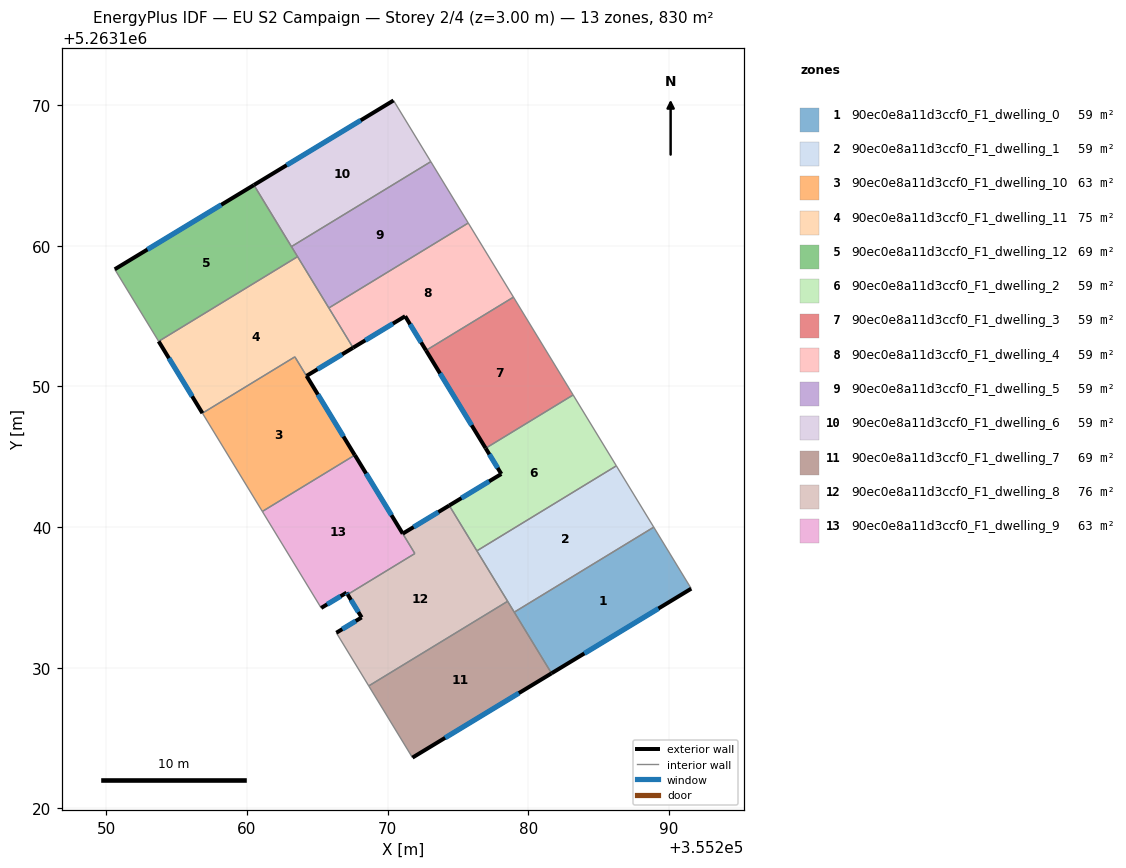
=== STOREY PLAN SPEC (per zone: floor XY polygon, exterior-wall plan segments, windows/doors) ===
zone 1: 90ec0e8a11d3ccf0_F1_dwelling_0  (59.3 m²)
  floor: (355288.90, 5263139.99) (355291.57, 5263135.62) (355281.64, 5263129.61) (355278.99, 5263133.95)
  exterior wall: (355281.64, 5263129.61) – (355291.57, 5263135.62)  [11.6 m]
    window: (355283.97, 5263131.02) – (355289.24, 5263134.21)  [9.8 m²]
  interior walls: 3
zone 2: 90ec0e8a11d3ccf0_F1_dwelling_1  (59.3 m²)
  floor: (355286.25, 5263144.35) (355288.90, 5263139.99) (355278.99, 5263133.95) (355276.33, 5263138.31)
  interior walls: 5
zone 3: 90ec0e8a11d3ccf0_F1_dwelling_10  (62.9 m²)
  floor: (355263.40, 5263152.10) (355267.66, 5263145.11) (355261.09, 5263141.11) (355256.83, 5263148.09)
  interior walls: 4
zone 4: 90ec0e8a11d3ccf0_F1_dwelling_11  (75.3 m²)
  floor: (355263.59, 5263159.22) (355267.54, 5263152.75) (355264.23, 5263150.75) (355267.66, 5263145.11) (355263.40, 5263152.10) (355256.83, 5263148.09) (355253.72, 5263153.20)
  exterior wall: (355253.72, 5263153.20) – (355256.83, 5263148.09)  [6.0 m]
    window: (355254.45, 5263152.00) – (355256.10, 5263149.29)  [5.0 m²]
  exterior wall: (355264.23, 5263150.75) – (355267.54, 5263152.75)  [3.9 m]
    window: (355265.01, 5263151.21) – (355266.76, 5263152.28)  [3.3 m²]
  exterior wall: (355267.66, 5263145.11) – (355264.23, 5263150.75)  [6.6 m]
    window: (355266.85, 5263146.44) – (355265.03, 5263149.42)  [5.6 m²]
  interior walls: 5
zone 5: 90ec0e8a11d3ccf0_F1_dwelling_12  (69.1 m²)
  floor: (355260.49, 5263164.31) (355263.59, 5263159.22) (355253.72, 5263153.20) (355250.60, 5263158.32)
  exterior wall: (355260.49, 5263164.31) – (355250.60, 5263158.32)  [11.6 m]
    window: (355258.17, 5263162.90) – (355252.92, 5263159.73)  [9.8 m²]
  interior walls: 4
zone 6: 90ec0e8a11d3ccf0_F1_dwelling_2  (59.3 m²)
  floor: (355283.17, 5263149.39) (355286.25, 5263144.35) (355276.33, 5263138.31) (355274.37, 5263141.53) (355278.07, 5263143.78) (355276.96, 5263145.60)
  exterior wall: (355278.07, 5263143.78) – (355274.37, 5263141.53)  [4.3 m]
    window: (355277.20, 5263143.25) – (355275.24, 5263142.06)  [3.7 m²]
  exterior wall: (355276.96, 5263145.60) – (355278.07, 5263143.78)  [2.1 m]
    window: (355277.22, 5263145.17) – (355277.81, 5263144.20)  [1.8 m²]
  interior walls: 4
zone 7: 90ec0e8a11d3ccf0_F1_dwelling_3  (59.3 m²)
  floor: (355278.93, 5263156.34) (355283.17, 5263149.39) (355276.96, 5263145.60) (355272.72, 5263152.55)
  exterior wall: (355272.72, 5263152.55) – (355276.96, 5263145.60)  [8.1 m]
    window: (355273.72, 5263150.92) – (355275.96, 5263147.23)  [6.9 m²]
  interior walls: 3
zone 8: 90ec0e8a11d3ccf0_F1_dwelling_4  (59.3 m²)
  floor: (355275.72, 5263161.61) (355278.93, 5263156.34) (355272.72, 5263152.55) (355271.24, 5263154.99) (355267.54, 5263152.75) (355265.81, 5263155.57)
  exterior wall: (355267.54, 5263152.75) – (355271.24, 5263154.99)  [4.3 m]
    window: (355268.41, 5263153.27) – (355270.37, 5263154.46)  [3.7 m²]
  exterior wall: (355271.24, 5263154.99) – (355272.72, 5263152.55)  [2.8 m]
    window: (355271.59, 5263154.41) – (355272.37, 5263153.13)  [2.4 m²]
  interior walls: 4
zone 9: 90ec0e8a11d3ccf0_F1_dwelling_5  (59.3 m²)
  floor: (355273.06, 5263165.97) (355275.72, 5263161.61) (355265.81, 5263155.57) (355263.16, 5263159.93)
  interior walls: 5
zone 10: 90ec0e8a11d3ccf0_F1_dwelling_6  (59.3 m²)
  floor: (355270.41, 5263170.32) (355273.06, 5263165.97) (355263.16, 5263159.93) (355260.49, 5263164.31)
  exterior wall: (355270.41, 5263170.32) – (355260.49, 5263164.31)  [11.6 m]
    window: (355268.08, 5263168.91) – (355262.82, 5263165.72)  [9.8 m²]
  interior walls: 3
zone 11: 90ec0e8a11d3ccf0_F1_dwelling_7  (69.1 m²)
  floor: (355278.52, 5263134.72) (355281.64, 5263129.61) (355271.76, 5263123.62) (355268.65, 5263128.71)
  exterior wall: (355271.76, 5263123.62) – (355281.64, 5263129.61)  [11.6 m]
    window: (355274.08, 5263125.02) – (355279.32, 5263128.20)  [9.8 m²]
  interior walls: 4
zone 12: 90ec0e8a11d3ccf0_F1_dwelling_8  (75.5 m²)
  floor: (355274.37, 5263141.53) (355278.52, 5263134.72) (355268.65, 5263128.71) (355266.35, 5263132.49) (355268.15, 5263133.58) (355267.15, 5263135.21) (355271.93, 5263138.12) (355271.07, 5263139.53)
  exterior wall: (355268.15, 5263133.58) – (355266.35, 5263132.49)  [2.1 m]
    window: (355267.72, 5263133.32) – (355266.77, 5263132.74)  [1.8 m²]
  exterior wall: (355267.15, 5263135.21) – (355268.15, 5263133.58)  [1.9 m]
    window: (355267.39, 5263134.83) – (355267.91, 5263133.96)  [1.6 m²]
  exterior wall: (355274.37, 5263141.53) – (355271.07, 5263139.53)  [3.9 m]
    window: (355273.59, 5263141.06) – (355271.84, 5263140.00)  [3.3 m²]
  interior walls: 6
zone 13: 90ec0e8a11d3ccf0_F1_dwelling_9  (62.7 m²)
  floor: (355267.66, 5263145.12) (355271.92, 5263138.12) (355267.15, 5263135.21) (355267.07, 5263135.34) (355265.27, 5263134.25) (355261.09, 5263141.11)
  exterior wall: (355267.07, 5263135.34) – (355267.15, 5263135.21)  [0.2 m]
    window: (355267.09, 5263135.31) – (355267.13, 5263135.24)  [0.1 m²]
  exterior wall: (355265.27, 5263134.25) – (355267.07, 5263135.34)  [2.1 m]
    window: (355265.69, 5263134.51) – (355266.65, 5263135.08)  [1.8 m²]
  exterior wall: (355271.06, 5263139.53) – (355267.66, 5263145.12)  [6.5 m]
    window: (355270.27, 5263140.84) – (355268.46, 5263143.81)  [5.5 m²]
  interior walls: 4

=== DERIVED (storey summary) ===
Building: EU S2 Campaign
Storey: 2 of 4  (floor level z = 3.00 m)
Storey gross floor area: 829.6 m²
Zones on this storey: 13
  - 90ec0e8a11d3ccf0_F1_dwelling_0: floor 59.3 m²; exterior wall 11.6 m (34.8 m²); 1 window(s) 9.8 m²; WWR 28.1%
  - 90ec0e8a11d3ccf0_F1_dwelling_1: floor 59.3 m²
  - 90ec0e8a11d3ccf0_F1_dwelling_10: floor 62.9 m²
  - 90ec0e8a11d3ccf0_F1_dwelling_11: floor 75.3 m²; exterior wall 16.4 m (49.3 m²); 3 window(s) 13.9 m²; WWR 28.1%
  - 90ec0e8a11d3ccf0_F1_dwelling_12: floor 69.1 m²; exterior wall 11.6 m (34.7 m²); 1 window(s) 9.8 m²; WWR 28.1%
  - 90ec0e8a11d3ccf0_F1_dwelling_2: floor 59.3 m²; exterior wall 6.5 m (19.4 m²); 2 window(s) 5.5 m²; WWR 28.1%
  - 90ec0e8a11d3ccf0_F1_dwelling_3: floor 59.3 m²; exterior wall 8.1 m (24.4 m²); 1 window(s) 6.9 m²; WWR 28.1%
  - 90ec0e8a11d3ccf0_F1_dwelling_4: floor 59.3 m²; exterior wall 7.2 m (21.5 m²); 2 window(s) 6.1 m²; WWR 28.1%
  - 90ec0e8a11d3ccf0_F1_dwelling_5: floor 59.3 m²
  - 90ec0e8a11d3ccf0_F1_dwelling_6: floor 59.3 m²; exterior wall 11.6 m (34.8 m²); 1 window(s) 9.8 m²; WWR 28.1%
  - 90ec0e8a11d3ccf0_F1_dwelling_7: floor 69.1 m²; exterior wall 11.6 m (34.7 m²); 1 window(s) 9.8 m²; WWR 28.1%
  - 90ec0e8a11d3ccf0_F1_dwelling_8: floor 75.5 m²; exterior wall 7.9 m (23.6 m²); 3 window(s) 6.6 m²; WWR 28.1%
  - 90ec0e8a11d3ccf0_F1_dwelling_9: floor 62.7 m²; exterior wall 8.8 m (26.4 m²); 3 window(s) 7.4 m²; WWR 28.1%
Zone adjacency (shared interzone walls):
  - 90ec0e8a11d3ccf0_F1_dwelling_0 ↔ 90ec0e8a11d3ccf0_F1_dwelling_1
  - 90ec0e8a11d3ccf0_F1_dwelling_0 ↔ 90ec0e8a11d3ccf0_F1_dwelling_7
  - 90ec0e8a11d3ccf0_F1_dwelling_1 ↔ 90ec0e8a11d3ccf0_F1_dwelling_2
  - 90ec0e8a11d3ccf0_F1_dwelling_1 ↔ 90ec0e8a11d3ccf0_F1_dwelling_7
  - 90ec0e8a11d3ccf0_F1_dwelling_1 ↔ 90ec0e8a11d3ccf0_F1_dwelling_8
  - 90ec0e8a11d3ccf0_F1_dwelling_10 ↔ 90ec0e8a11d3ccf0_F1_dwelling_11
  - 90ec0e8a11d3ccf0_F1_dwelling_10 ↔ 90ec0e8a11d3ccf0_F1_dwelling_9
  - 90ec0e8a11d3ccf0_F1_dwelling_11 ↔ 90ec0e8a11d3ccf0_F1_dwelling_12
  - 90ec0e8a11d3ccf0_F1_dwelling_11 ↔ 90ec0e8a11d3ccf0_F1_dwelling_4
  - 90ec0e8a11d3ccf0_F1_dwelling_11 ↔ 90ec0e8a11d3ccf0_F1_dwelling_5
  - 90ec0e8a11d3ccf0_F1_dwelling_12 ↔ 90ec0e8a11d3ccf0_F1_dwelling_5
  - 90ec0e8a11d3ccf0_F1_dwelling_12 ↔ 90ec0e8a11d3ccf0_F1_dwelling_6
  - 90ec0e8a11d3ccf0_F1_dwelling_2 ↔ 90ec0e8a11d3ccf0_F1_dwelling_3
  - 90ec0e8a11d3ccf0_F1_dwelling_2 ↔ 90ec0e8a11d3ccf0_F1_dwelling_8
  - 90ec0e8a11d3ccf0_F1_dwelling_3 ↔ 90ec0e8a11d3ccf0_F1_dwelling_4
  - 90ec0e8a11d3ccf0_F1_dwelling_4 ↔ 90ec0e8a11d3ccf0_F1_dwelling_5
  - 90ec0e8a11d3ccf0_F1_dwelling_5 ↔ 90ec0e8a11d3ccf0_F1_dwelling_6
  - 90ec0e8a11d3ccf0_F1_dwelling_7 ↔ 90ec0e8a11d3ccf0_F1_dwelling_8
  - 90ec0e8a11d3ccf0_F1_dwelling_8 ↔ 90ec0e8a11d3ccf0_F1_dwelling_9